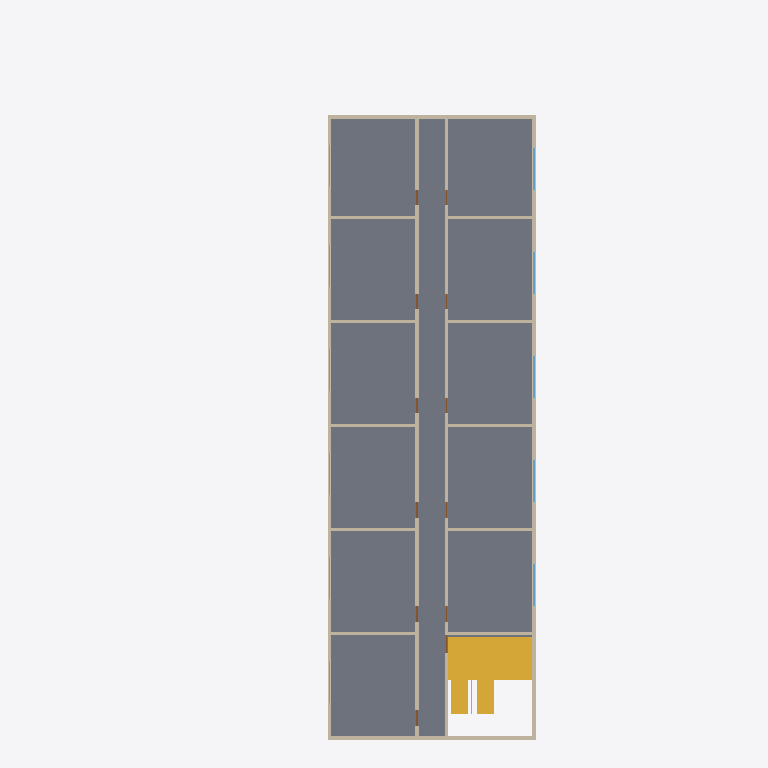
Plan cut of the same IFC building model at storey '5층' (level 12.00 m, cut at 13.40 m), seen from above with north up, elements coloured by IFC class: 16 walls (beige), 11 windows (light blue), 6 doors (brown), 1 slab (grey), 1 stair (yellow). Cut surfaces are drawn darker.
Extent 17.5 m × 41.0 m × 16.4 m (x, y, z). Storeys (6): 1층 at 0.00 m; 2층 at 3.00 m; 3층 at 6.00 m; 4층 at 9.00 m; 5층 at 12.00 m; 지붕 at 15.00 m. Elements (211): 80 IfcWall, 61 IfcDoor, 55 IfcWindow, 6 IfcSlab, 4 IfcBuildingElementProxy, 4 IfcStair, 1 IfcRailing.

HEADER;
FILE_DESCRIPTION(('ViewDefinition[DesignTransferView]'),'2;1');
FILE_NAME('/dev/null','2026-10-26T01:29:06+09:00',(''),(''),'IfcOpenShell 0.9.0.post1','IfcOpenShell 0.9.0.post1','Nobody');
FILE_SCHEMA(('IFC4'));
ENDSEC;
DATA;
#1=IFCPROJECT('3UTEJoGbTAq8LYOkJjtVjr',$,'가상 공동주택 B','BuildLex AI BIM 법규검토 시험 모델 — 위반 포함 예시',$,$,$,(#10,#16),#5);
#18=IFCSITE('2KGCtokyDCr9DoPUHnpQ3N',$,'대지',$,$,#37,#31,$,$,$,$,$,$,$);
#45=IFCBUILDING('2ofr41RXLB9uAF4iYBzPQ6',$,'공동주택 B동',$,$,#56,$,$,$,$,$,$);
#64=IFCBUILDINGSTOREY('2oBxEkxfz0Nfvi7cxZjT27',$,'1층',$,$,#75,$,$,$,0.0);
#2314=IFCBUILDINGSTOREY('1qQlQyRK5AjO1No3lpHPB_',$,'2층',$,$,#2324,$,$,$,3000.0);
#4576=IFCBUILDINGSTOREY('0odunVhpn1NfNIA$0_bKic',$,'3층',$,$,#4586,$,$,$,6000.0);
#6838=IFCBUILDINGSTOREY('1577f02qv1IxenlCj3leO0',$,'4층',$,$,#6848,$,$,$,9000.0);
#9100=IFCBUILDINGSTOREY('0dMRAZ8xn5oPZ1u4hlhw_k',$,'5층',$,$,#9110,$,$,$,12000.0);
#11192=IFCBUILDINGSTOREY('3zwhFPtyT7ZvyLvSyTSdiO',$,'지붕',$,$,#11202,$,$,$,15000.0);
#9111=IFCSLAB('0b0k$XwqPA2gesNCBb0$Dy',$,'바닥 슬래브',$,$,#9122,#9143,$,.FLOOR.);
#9068=IFCSTAIR('3rsnQM8fzF7AnYQks8nueJ',$,'계단',$,$,#9078,$,$,.HALF_TURN_STAIR.);
#9264=IFCWALL('3FfmRsmPz2GQ5yQZKs0$gU',$,'복도 벽(서)',$,$,#9274,#9289,$,.STANDARD.);
#9174=IFCWALL('0QMtdxsLP5HAUGjEYQEJJS',$,'외벽-동',$,$,#9184,#9199,$,.STANDARD.);
#9234=IFCWALL('0HWKzu4qXCPRsQ4cRq4iXg',$,'외벽-서',$,$,#9244,#9259,$,.STANDARD.);
#9294=IFCWALL('0SsxZsuYDF2O9iu8qvnItX',$,'복도 벽(동)',$,$,#9304,#9319,$,.STANDARD.);
#9144=IFCWALL('2gGz1jh$P9pP2BC1KzmqPR',$,'외벽-남',$,$,#9154,#9169,$,.STANDARD.);
#9204=IFCWALL('0DaaZ3GkbAzR9NGP5IyLcu',$,'외벽-북',$,$,#9214,#9229,$,.STANDARD.);
#9324=IFCWALL('2bPq8Gqtf7WQcx4HjN$GBv',$,'세대 경계벽',$,$,#9334,#9349,$,.STANDARD.);
#9354=IFCWALL('3CuJC8KGDChuPOycHTBYS3',$,'세대 경계벽',$,$,#9364,#9379,$,.STANDARD.);
#9384=IFCWALL('2tAx6Ar_zAeOLX3BQ382WV',$,'세대 경계벽',$,$,#9394,#9409,$,.STANDARD.);
#9414=IFCWALL('3SGFRnX$L4iPYRE_lEGI9T',$,'세대 경계벽',$,$,#9424,#9439,$,.STANDARD.);
#9444=IFCWALL('05Ctr2dNrBv9EF7kv7gFub',$,'세대 경계벽',$,$,#9454,#9469,$,.STANDARD.);
#9474=IFCWALL('2UfGt4yGT3NQHom20ov49B',$,'세대 경계벽',$,$,#9484,#9499,$,.STANDARD.);
#9504=IFCWALL('0sAvrFU8T0BxXzLM7PBb$d',$,'세대 경계벽',$,$,#9514,#9529,$,.STANDARD.);
#9534=IFCWALL('1HRi5cSgjDVgjZpNlpAk8U',$,'세대 경계벽',$,$,#9544,#9559,$,.STANDARD.);
#9564=IFCWALL('0MBFoi$ETFo8p960_hu92K',$,'세대 경계벽',$,$,#9574,#9589,$,.STANDARD.);
#9594=IFCWALL('2kznN4FXzCTvdfQTGdrXgT',$,'세대 경계벽',$,$,#9604,#9619,$,.STANDARD.);
#10630=IFCWINDOW('1ddMFt07fD$R6AR3ZIrSeU',$,'창',$,$,#10640,#10655,$,1500.0,2400.0,.WINDOW.,$,$);
#10763=IFCWINDOW('25yBy1Ztr44wRNqtrvQ61o',$,'창',$,$,#10773,#10788,$,1500.0,2400.0,.WINDOW.,$,$);
#10896=IFCWINDOW('3toPJx9fX4oQk3RLLxfQ8f',$,'창',$,$,#10906,#10921,$,1500.0,2400.0,.WINDOW.,$,$);
#11029=IFCWINDOW('3ACGcjzZLDUB6sZj0I96rK',$,'창',$,$,#11039,#11054,$,1500.0,2400.0,.WINDOW.,$,$);
#11162=IFCWINDOW('0lXOxl2i5DJfG6vwE$WpG6',$,'창',$,$,#11172,#11187,$,1500.0,2400.0,.WINDOW.,$,$);
#9965=IFCWINDOW('2dXkc_9Of2nhD6nNlGh_Gm',$,'창',$,$,#9975,#9990,$,1500.0,2400.0,.WINDOW.,$,$);
#10098=IFCWINDOW('2PRxbVDjjDGQ06ewBRpFdy',$,'창',$,$,#10108,#10123,$,1500.0,2400.0,.WINDOW.,$,$);
#10231=IFCWINDOW('0_5f40TNj1MAjVDfHCDQko',$,'창',$,$,#10241,#10256,$,1500.0,2400.0,.WINDOW.,$,$);
#10364=IFCWINDOW('2Q$vTLd355zBbJ3XV8YTmG',$,'창',$,$,#10374,#10389,$,1500.0,2400.0,.WINDOW.,$,$);
#9832=IFCWINDOW('2u0nSVJ5966RYvQtV_f0ST',$,'창',$,$,#9842,#9857,$,1500.0,2400.0,.WINDOW.,$,$);
#10497=IFCWINDOW('3o07FjTP56pwA3y2dZIupK',$,'창',$,$,#10507,#10522,$,1500.0,2400.0,.WINDOW.,$,$);
#9780=IFCDOOR('0HY94w8B16rgJjRBhXV_72',$,'세대 현관문',$,$,#9790,#9805,$,2100.0,900.0,.DOOR.,$,$);
#9913=IFCDOOR('3jdBCJGiTCBxj662BJ$0oG',$,'세대 현관문',$,$,#9923,#9938,$,2100.0,900.0,.DOOR.,$,$);
#10046=IFCDOOR('1zvPniNP51a9ieFxEfcbM9',$,'세대 현관문',$,$,#10056,#10071,$,2100.0,900.0,.DOOR.,$,$);
#10179=IFCDOOR('1yxqgPq7f2gh$cLuwbN69b',$,'세대 현관문',$,$,#10189,#10204,$,2100.0,900.0,.DOOR.,$,$);
#10312=IFCDOOR('2vdFTDHu16k8gOgf3eL0YH',$,'세대 현관문',$,$,#10322,#10337,$,2100.0,900.0,.DOOR.,$,$);
#10445=IFCDOOR('3uQC5jzB17RBuhrsbW6itM',$,'세대 현관문',$,$,#10455,#10470,$,2100.0,900.0,.DOOR.,$,$);
ENDSEC;
